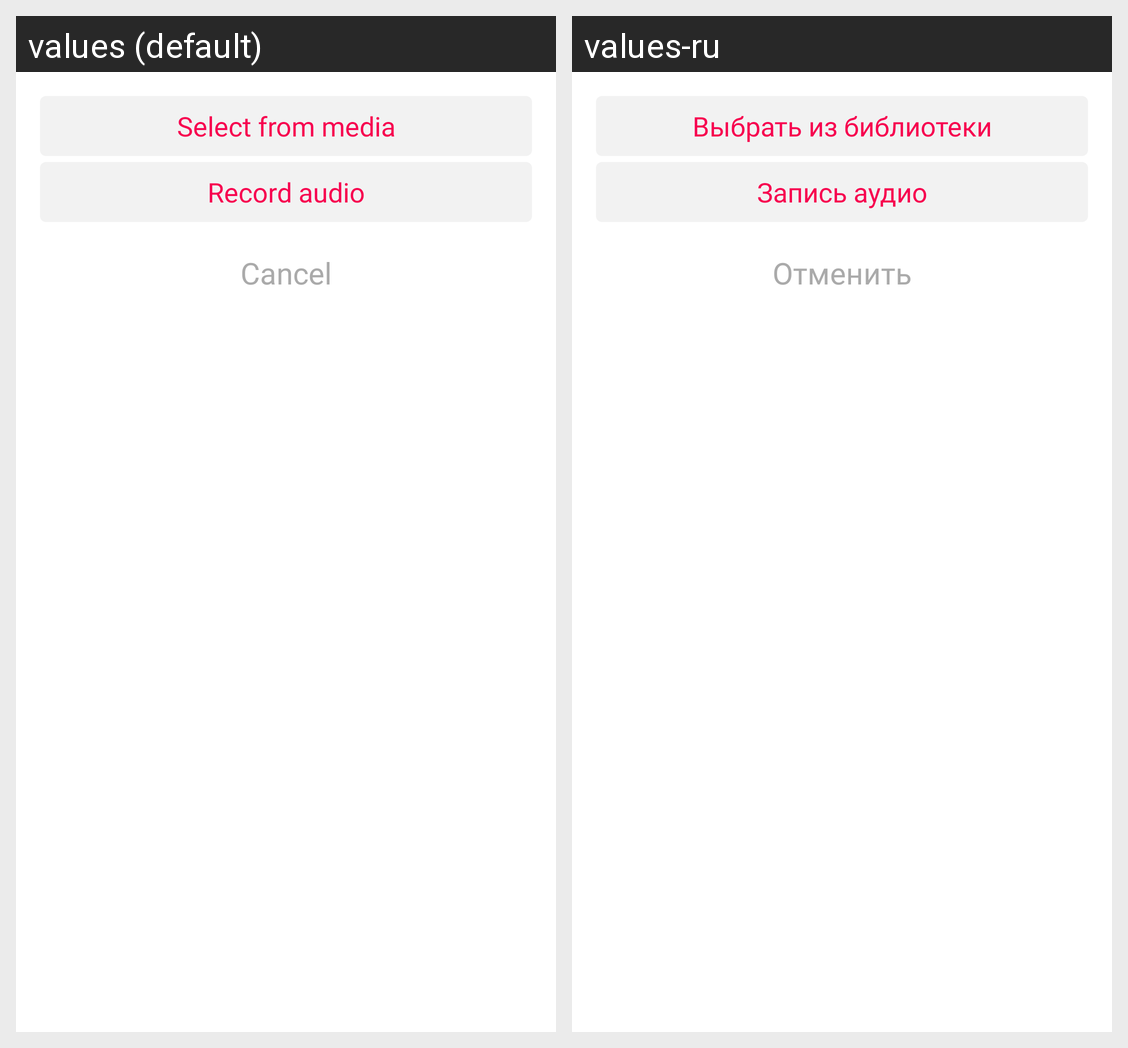

The Android screen above is rendered under two locales of the same app. Produce the string resources it draws, with the default and per-locale values.
Android screen res/layout/dialog_custom_sound_picker.xml rendered under 2 locales, left to right: values (default), values-ru. Device: Nexus 5 (rendered at 1080×1920; each locale shown at half size, 540×960, under a caption strip naming it); theme AppTheme.
Strings drawn on this screen, with the default value and each locale's value (text and hints the layout hard-codes, and strings that could not be matched under every locale, appear in the picture but are not listed):

select_from_media
  values: Select from media
  values-ru: Выбрать из библиотеки

record_audio
  values: Record audio
  values-ru: Запись аудио

cancel
  values: Cancel
  values-ru: Отменить
